Run: headless pygame with SDL's dummy video driver; simulated clock (each Clock.tick advances the game by its frame time, no real sleeping); random seed 0; keys injected as events and as key.get_pressed() state; no mouse input.
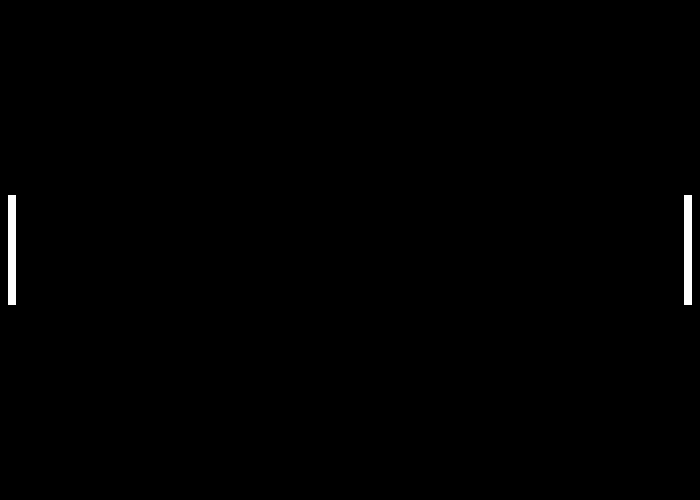
Frame 1 of 4 · flips 1–60 · no input
Frame 2 of 4 · flips 61–180 · tapped SPACE, RETURN · held RIGHT (→), D · screen unchanged from frame 1, image omitted
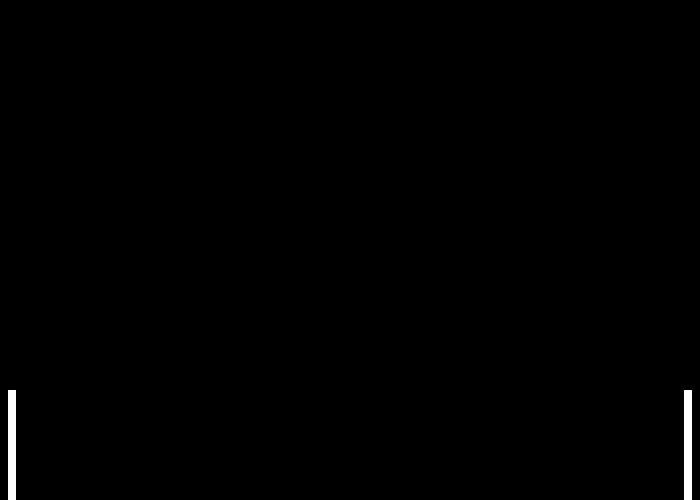
Frame 3 of 4 · flips 181–300 · held DOWN (↓), S
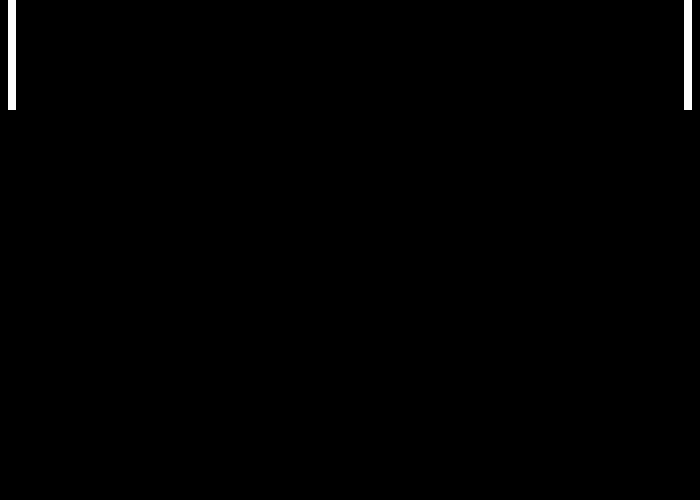
Frame 4 of 4 · flips 301–420 · held LEFT (←), A, UP (↑), W

The pygame program that drew these frames:

import pygame

WIDTH, HEIGHT = 700, 500
WIN = pygame.display.set_mode((WIDTH, HEIGHT))

pygame.display.set_caption("Pong")
BLACK = (0, 0, 0)
WHITE = (255, 255, 255)
FPS = 60


class Paddle:
    def __init__(self, x, y, width, height):
        self.x = x
        self.y = y
        self.width = width
        self.height = height

    def move(self, yvel):
        self.y += yvel

    def getX(self):
        return self.x

    def getY(self):
        return self.y

    def setPosY(self, ypos):
        self.y = ypos

    def getWidth(self):
        return self.width

    def getHeight(self):
        return self.height

    def draw(self):
        pygame.draw.rect(WIN, WHITE, (self.x, self.y, self.width, self.height))

P1_SIZE_X, P1_SIZE_Y = 8, 110

# Paddles
p1 = Paddle(P1_SIZE_X, HEIGHT/2 - P1_SIZE_Y/2, P1_SIZE_X, P1_SIZE_Y)
p2 = Paddle((WIDTH - P1_SIZE_X) - P1_SIZE_X, HEIGHT/2 - P1_SIZE_Y/2, P1_SIZE_X, P1_SIZE_Y)


def draw_window():
    p1.draw()
    p2.draw()
    pygame.display.update()

def setBoundries(p1, p2):
    if p1.y + p1.getHeight() > HEIGHT:
        p1.setPosY(HEIGHT - p1.getHeight())
    elif p1.y < 0:
        p1.setPosY(0)
    if p2.y + p2.getHeight() > HEIGHT:
        p2.setPosY(HEIGHT - p2.getHeight())
    elif p2.y < 0:
        p2.setPosY(0)


def main():
    run = True
    paddle_vel = 8
    clock = pygame.time.Clock()

    while run:
        clock.tick(FPS)
        for event in pygame.event.get():
            if event.type == pygame.QUIT:
                run = False

        keys_pressed = pygame.key.get_pressed()

        # PADDLE #1
        if keys_pressed[pygame.K_w]:
            p1.move(-paddle_vel)
        elif keys_pressed[pygame.K_s]:
            p1.move(paddle_vel)
        # PADDLE #2
        if keys_pressed[pygame.K_UP]:
            p2.move(-paddle_vel)
        elif keys_pressed[pygame.K_DOWN]:
            p2.move(paddle_vel)

        setBoundries(p1, p2)        

        
        WIN.fill((BLACK))
        draw_window()

    pygame.quit()
    

if __name__ == "__main__":
    main()


        
